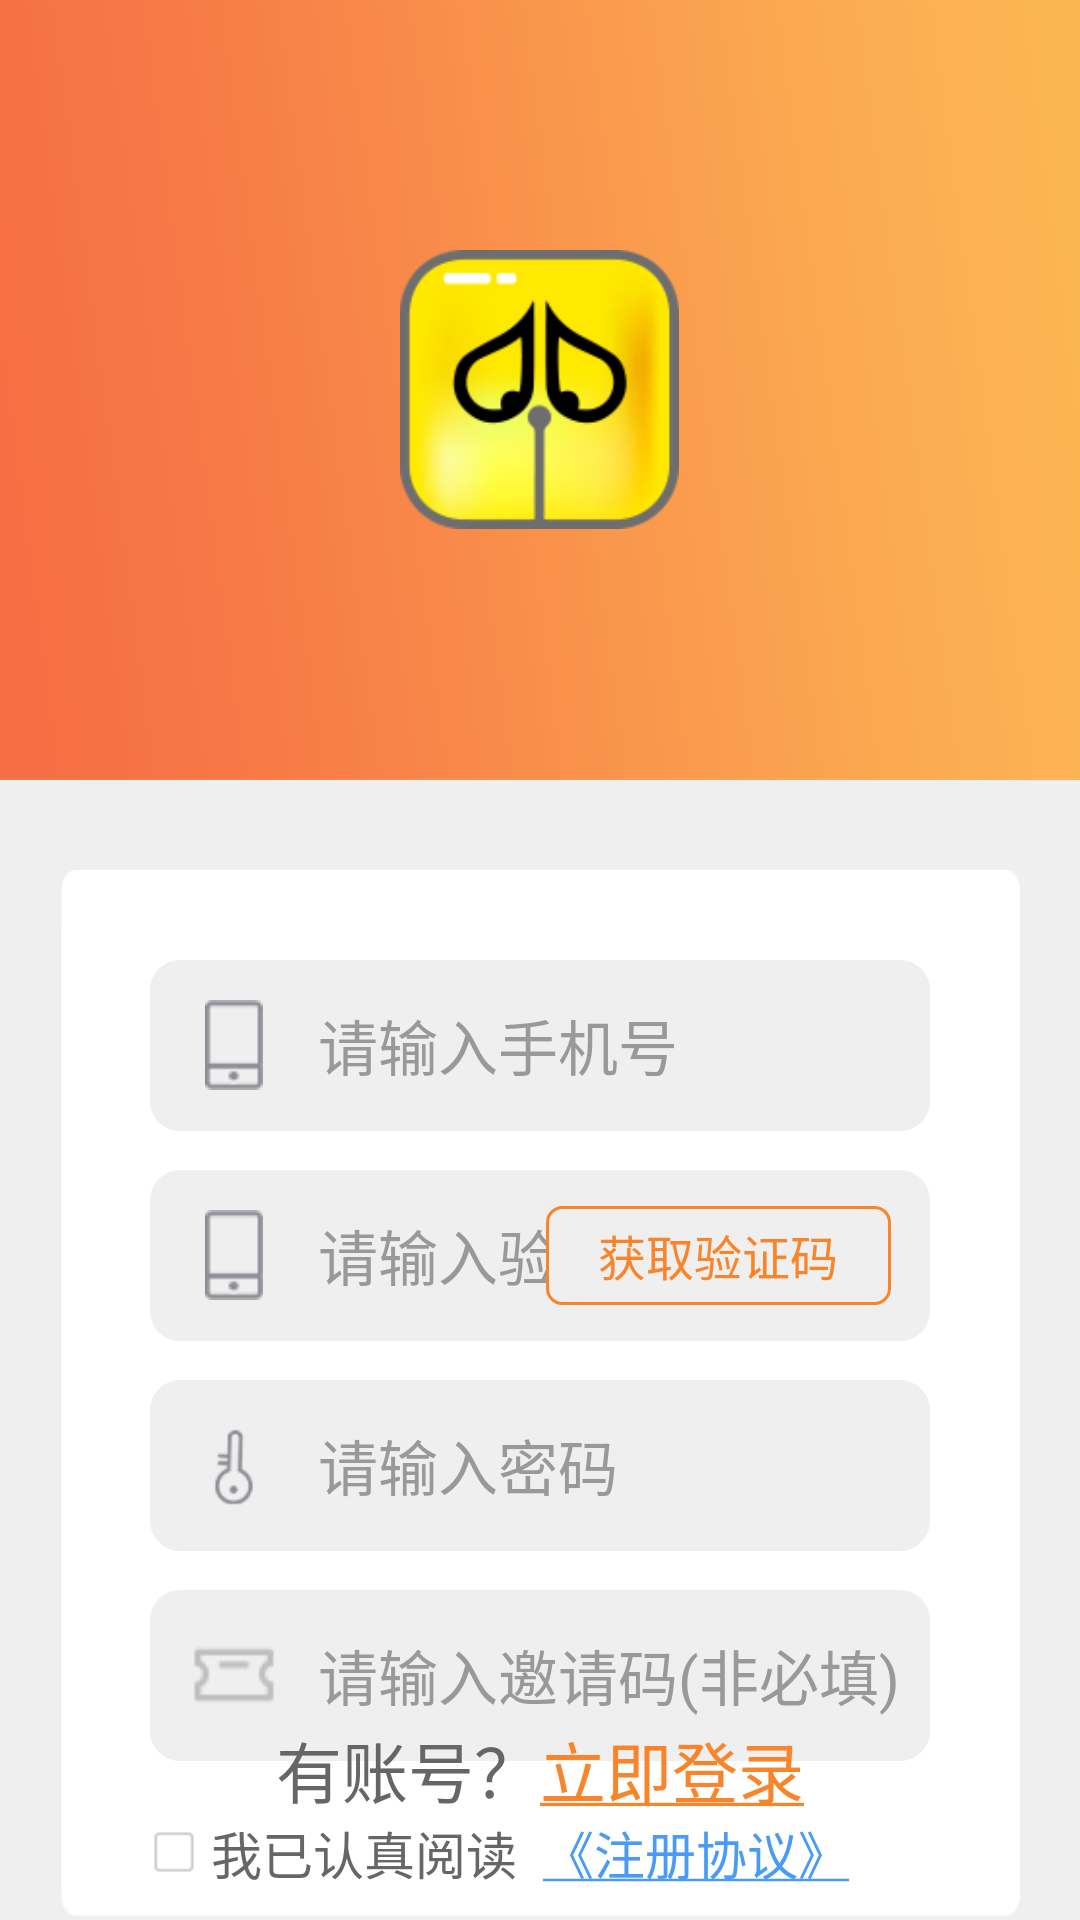

Reconstruct the res/layout file that produces this screen, plus the resources it refers to.
<!-- AndroidManifest.xml: application theme AppTheme -->
<!-- res/layout/activity_register.xml -->
<?xml version="1.0" encoding="utf-8"?>
<RelativeLayout xmlns:android="http://schemas.android.com/apk/res/android"
    style="@style/base_form">

    <LinearLayout
        android:layout_width="match_parent"
        android:layout_height="wrap_content"
        android:background="@mipmap/bg_login"
        android:gravity="center">

        <ImageView
            android:layout_width="@dimen/dp93"
            android:layout_height="@dimen/dp93"
            android:src="@mipmap/ic_launcher" />


    </LinearLayout>

    <LinearLayout
        android:layout_width="match_parent"
        android:layout_height="wrap_content"
        android:layout_centerHorizontal="true"
        android:layout_marginEnd="@dimen/dp20"
        android:layout_marginStart="@dimen/dp20"
        android:layout_marginTop="@dimen/dp290"
        android:background="@mipmap/icon_bg_login_edit"
        android:orientation="vertical">


        <LinearLayout


            style="@style/base_edit_layout"
            android:layout_marginEnd="@dimen/dp30"
            android:layout_marginStart="@dimen/dp30"
            android:layout_marginTop="@dimen/dp30">

            <ImageView
                style="@style/edit_icon"
                android:src="@mipmap/icon_phone" />

            <EditText
                android:id="@+id/et_mobile"
                style="@style/base_edit"
                android:hint="@string/hint_register_phone"
                android:inputType="phone" />

        </LinearLayout>

        <LinearLayout
            style="@style/base_edit_layout"
            android:layout_marginEnd="@dimen/dp30"
            android:layout_marginStart="@dimen/dp30"
            android:layout_marginTop="@dimen/dp13">

            <ImageView
                style="@style/edit_icon"
                android:src="@mipmap/icon_phone" />

            <EditText
                android:id="@+id/et_verification_code"
                style="@style/base_edit"
                android:hint="@string/hint_register_code"
                android:inputType="number" />

            <Button
                android:id="@+id/btn_send_code"
                style="@style/btn_get_code" />

        </LinearLayout>

        <LinearLayout
            style="@style/base_edit_layout"
            android:layout_marginEnd="@dimen/dp30"
            android:layout_marginStart="@dimen/dp30"
            android:layout_marginTop="@dimen/dp13">

            <ImageView
                style="@style/edit_icon"
                android:src="@mipmap/icon_password" />

            <EditText
                android:id="@+id/et_password"
                style="@style/base_edit"
                android:hint="@string/hint_register_password"
                android:inputType="textPassword" />


        </LinearLayout>

        <LinearLayout
            style="@style/base_edit_layout"
            android:layout_marginEnd="@dimen/dp30"
            android:layout_marginStart="@dimen/dp30"
            android:layout_marginTop="@dimen/dp13">

            <ImageView
                style="@style/edit_icon"
                android:src="@mipmap/icon_recommend" />

            <EditText
                android:id="@+id/et_recommend"
                style="@style/base_edit"
                android:hint="@string/hint_register_recommend" />


        </LinearLayout>

        <LinearLayout
            android:layout_width="match_parent"
            android:layout_height="wrap_content"
            android:layout_marginTop="@dimen/dp13"
            android:gravity="center_vertical">

            <CheckBox
                android:id="@+id/cb_is_room"
                style="@style/checkbox_register"
                android:layout_width="wrap_content"
                android:layout_height="@dimen/dp35"
                android:layout_marginLeft="@dimen/dp13"
                android:layout_marginStart="@dimen/dp30"
                android:text=" 我已认真阅读  "
                android:textColor="#666666"
                android:textSize="@dimen/sp17" />

            <TextView
                android:id="@+id/tv_agreement"
                android:layout_width="wrap_content"
                android:layout_height="wrap_content"
                android:text="@string/agreement"
                android:textColor="@color/blue"
                android:textSize="@dimen/sp17" />

        </LinearLayout>


        <Button
            android:id="@+id/btn_ok"
            style="@style/btn_ok"
            android:layout_marginBottom="@dimen/dp40"
            android:layout_marginEnd="@dimen/dp30"
            android:layout_marginStart="@dimen/dp30"
            android:layout_marginTop="@dimen/dp13"
            android:text="@string/register" />

    </LinearLayout>

    <LinearLayout
        android:layout_width="match_parent"
        android:layout_height="@dimen/dp100"
        android:layout_alignParentBottom="true"
        android:gravity="center">

        <TextView
            android:layout_width="wrap_content"
            android:layout_height="match_parent"
            android:gravity="center"
            android:text="有账号？"
            android:textColor="#666666"
            android:textSize="@dimen/sp22" />

        <TextView
            android:id="@+id/tv_login"
            android:layout_width="wrap_content"
            android:layout_height="match_parent"
            android:autoLink="all"
            android:gravity="center"
            android:text="@string/btn_login_underline"
            android:textColor="@color/btn_normal"
            android:textSize="@dimen/sp22" />

    </LinearLayout>


</RelativeLayout>
<!-- resources referenced by this layout -->
<resources>
  <color name="blue">#499BF7</color>
  <color name="btn_normal">#fa842a</color>
  <dimen name="dp100">100dp</dimen>
  <dimen name="dp13">13dp</dimen>
  <dimen name="dp20">20dp</dimen>
  <dimen name="dp290">290dp</dimen>
  <dimen name="dp30">30dp</dimen>
  <dimen name="dp35">35dp</dimen>
  <dimen name="dp40">40dp</dimen>
  <dimen name="dp93">93dp</dimen>
  <dimen name="sp17">17sp</dimen>
  <dimen name="sp22">22sp</dimen>
  <string name="agreement"><u>《注册协议》</u></string>
  <string name="btn_login_underline"><u>立即登录</u></string>
  <string name="hint_register_code">请输入验证码</string>
  <string name="hint_register_password">请输入密码</string>
  <string name="hint_register_phone">请输入手机号</string>
  <string name="hint_register_recommend">请输入邀请码(非必填)</string>
  <string name="register">注册</string>
  <style name="base_edit_layout">
          <item name="android:layout_width">match_parent</item>
          <item name="android:layout_height">@dimen/dp57</item>
          <item name="android:background">@drawable/shape_edit</item>
          <item name="android:gravity">center_vertical</item>
      </style>
  <style name="base_form">
          <item name="android:layout_width">match_parent</item>
          <item name="android:layout_height">match_parent</item>
          <item name="android:background">@color/bg_form</item>
          <item name="android:orientation">vertical</item>
      </style>
  <style name="checkbox_register" parent="@android:style/Widget.CompoundButton.CheckBox">
          <item name="android:button">@drawable/selector_checkbox</item>
      </style>
  <style name="edit_icon">
          <item name="android:layout_width">@dimen/dp30</item>
          <item name="android:layout_height">@dimen/dp30</item>
          <item name="android:layout_marginStart">@dimen/dp13</item>
      </style>
  <style name="AppTheme" parent="Theme.AppCompat.NoActionBar">
          
          
          <item name="colorPrimary">@color/read_dialog_bg</item>
          <item name="colorPrimaryDark">@color/read_dialog_bg</item>
          
          <item name="colorAccent">@color/colorAccent</item>
          <item name="actionMenuTextAppearance">@style/MenuTextStyle</item>
      </style>
  <color name="text_edit">#222222</color>
  <string name="hint_edit">请输入</string>
  <color name="text_hint">#999999</color>
  <dimen name="sp20">20sp</dimen>
  <dimen name="dp57">57dp</dimen>
  <!-- drawable shape_edit (drawable) -->
  <?xml version="1.0" encoding="utf-8"?>
  <shape xmlns:android="http://schemas.android.com/apk/res/android" >
  
      
  
      <corners android:radius="@dimen/dp10" />
  
      <solid android:color="@color/bg_form" />
  
  </shape>
  <color name="bg_form">#efefef</color>
  <dimen name="dp115">115dp</dimen>
  <dimen name="dp33">33dp</dimen>
  <!-- drawable shape_btn_getcode (drawable) -->
  <?xml version="1.0" encoding="utf-8"?>
  <shape xmlns:android="http://schemas.android.com/apk/res/android" >
  
      
  
      <corners android:radius="@dimen/dp5" />
  
      
  
      <stroke
          android:width="@dimen/dp1"
          android:color="@color/btn_normal" />
  
  </shape>
  <string name="btn_get_code">获取验证码</string>
  <dimen name="sp16">16sp</dimen>
  <dimen name="dp58">58dp</dimen>
  <!-- drawable shape_btn (drawable) -->
  <?xml version="1.0" encoding="utf-8"?>
  <shape xmlns:android="http://schemas.android.com/apk/res/android" >
  
      
  
      <corners android:radius="@dimen/dp5" />
  
      <solid android:color="@color/btn_normal" />
  
  </shape>
  <string name="btn_ok">确定</string>
  <color name="white">#ffffff</color>
  <color name="read_dialog_bg">#2C2C2C</color>
  <color name="colorAccent">#E25754</color>
  <style name="MenuTextStyle">
          <item name="android:textColor">@android:color/white</item>
          <item name="android:textSize">18sp</item>
      </style>
  <dimen name="dp10">10dp</dimen>
  <dimen name="dp5">5dp</dimen>
  <dimen name="dp1">1dp</dimen>
</resources>
